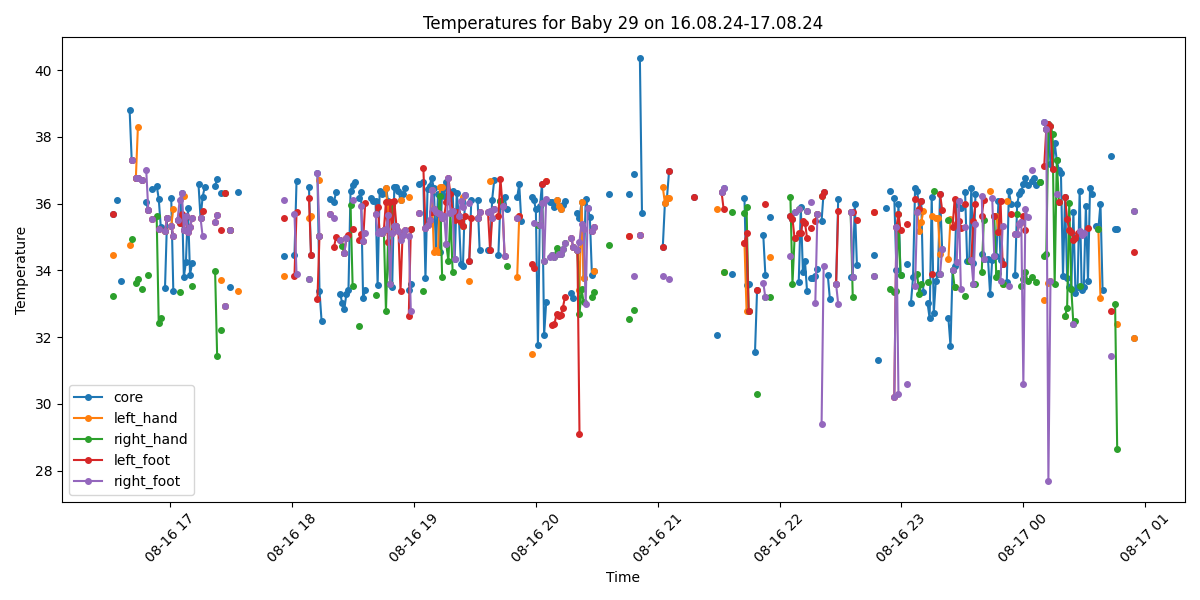

Values plotted in this chart, from the file beside it:
Process, Image Path, core, left_hand, right_hand, left_foot, right_foot, limbs_avg, core_minus_limbs, diagnosis
False, /data/uabcvmsc/shared/newborn/29/16.08.2…, , , , , , , , 
True, /data/uabcvmsc/shared/newborn/29/16.08.2…, 35.68, 34.46, 33.24, 35.68, , 34.46, 1.22, Normal
False, /data/uabcvmsc/shared/newborn/29/16.08.2…, , , , , , , , 
True, /data/uabcvmsc/shared/newborn/29/16.08.2…, 36.12, , , , , , , Normal
False, /data/uabcvmsc/shared/newborn/29/16.08.2…, , , , , , , , 
True, /data/uabcvmsc/shared/newborn/29/16.08.2…, 33.68, , , , , , , Hypothermia
False, /data/uabcvmsc/shared/newborn/29/16.08.2…, , , , , , , , 
False, /data/uabcvmsc/shared/newborn/29/16.08.2…, , , , , , , , 
False, /data/uabcvmsc/shared/newborn/29/16.08.2…, , , , , , , , 
True, /data/uabcvmsc/shared/newborn/29/16.08.2…, 38.81, 34.75, , , , 34.75, 4.06, Fever and Peripheral shutdown
True, /data/uabcvmsc/shared/newborn/29/16.08.2…, 37.3, , 34.95, 37.3, 37.3, 36.52, 0.78, Normal
False, /data/uabcvmsc/shared/newborn/29/16.08.2…, , , , , , , , 
True, /data/uabcvmsc/shared/newborn/29/16.08.2…, 36.76, 36.76, 33.63, 36.76, 36.76, 35.98, 0.78, Normal
True, /data/uabcvmsc/shared/newborn/29/16.08.2…, 36.78, 38.29, 33.73, 36.78, 36.78, 36.39, 0.39, Normal
True, /data/uabcvmsc/shared/newborn/29/16.08.2…, , , , , , , , No core temperature
True, /data/uabcvmsc/shared/newborn/29/16.08.2…, 36.72, , 33.43, 36.72, 36.72, 35.62, 1.1, Normal
True, /data/uabcvmsc/shared/newborn/29/16.08.2…, , , , , , , , No core temperature
True, /data/uabcvmsc/shared/newborn/29/16.08.2…, 36.04, , , , 37.02, 37.02, -0.98, Normal
True, /data/uabcvmsc/shared/newborn/29/16.08.2…, 35.8, , 33.86, 35.8, 35.8, 35.15, 0.65, Normal
False, /data/uabcvmsc/shared/newborn/29/16.08.2…, , , , , , , , 
True, /data/uabcvmsc/shared/newborn/29/16.08.2…, 36.45, , , 35.54, 35.54, 35.54, 0.91, Normal
False, /data/uabcvmsc/shared/newborn/29/16.08.2…, , , , , , , , 
True, /data/uabcvmsc/shared/newborn/29/16.08.2…, 36.54, , 35.62, , , 35.62, 0.92, Normal
True, /data/uabcvmsc/shared/newborn/29/16.08.2…, 36.15, , 32.43, 35.24, 35.24, 34.3, 1.85, Normal
True, /data/uabcvmsc/shared/newborn/29/16.08.2…, 35.3, , 32.58, , , 32.58, 2.72, Peripheral shutdown
False, /data/uabcvmsc/shared/newborn/29/16.08.2…, , , , , , , , 
True, /data/uabcvmsc/shared/newborn/29/16.08.2…, 33.46, , 35.18, 35.18, 35.18, 35.18, -1.72, Hypothermia
True, /data/uabcvmsc/shared/newborn/29/16.08.2…, 35.56, , , 35.56, 35.56, 35.56, 0.0, Normal
False, /data/uabcvmsc/shared/newborn/29/16.08.2…, , , , , , , , 
True, /data/uabcvmsc/shared/newborn/29/16.08.2…, 36.16, 35.33, , 35.33, 35.33, 35.33, 0.83, Normal
True, /data/uabcvmsc/shared/newborn/29/16.08.2…, 33.38, 35.85, , 35.04, 35.04, 35.31, -1.93, Hypothermia
False, /data/uabcvmsc/shared/newborn/29/16.08.2…, , , , , , , , 
True, /data/uabcvmsc/shared/newborn/29/16.08.2…, 35.52, , , 35.52, 35.52, 35.52, 0.0, Normal
True, /data/uabcvmsc/shared/newborn/29/16.08.2…, 35.42, , 33.34, 35.42, 36.1, 34.95, 0.47, Normal
True, /data/uabcvmsc/shared/newborn/29/16.08.2…, 36.33, , , 35.68, 36.33, 36.0, 0.33, Normal
True, /data/uabcvmsc/shared/newborn/29/16.08.2…, 33.8, 36.24, , 35.2, 35.2, 35.55, -1.75, Hypothermia
True, /data/uabcvmsc/shared/newborn/29/16.08.2…, 34.24, , , 35.62, 35.62, 35.62, -1.38, Hypothermia
True, /data/uabcvmsc/shared/newborn/29/16.08.2…, 35.87, , , 35.16, 35.16, 35.16, 0.71, Normal
True, /data/uabcvmsc/shared/newborn/29/16.08.2…, 33.87, , , 35.3, 35.3, 35.3, -1.43, Hypothermia
True, /data/uabcvmsc/shared/newborn/29/16.08.2…, 34.22, , 33.54, 35.56, 35.56, 34.89, -0.67, Hypothermia
False, /data/uabcvmsc/shared/newborn/29/16.08.2…, , , , , , , , 
False, /data/uabcvmsc/shared/newborn/29/16.08.2…, , , , , , , , 
True, /data/uabcvmsc/shared/newborn/29/16.08.2…, 36.58, , , , , , , Normal
True, /data/uabcvmsc/shared/newborn/29/16.08.2…, 35.56, , , 35.56, 35.56, 35.56, 0.0, Normal
True, /data/uabcvmsc/shared/newborn/29/16.08.2…, 36.2, , , 35.79, 35.02, 35.4, 0.8, Normal
True, /data/uabcvmsc/shared/newborn/29/16.08.2…, 36.49, , , , , , , Normal
False, /data/uabcvmsc/shared/newborn/29/16.08.2…, , , , , , , , 
False, /data/uabcvmsc/shared/newborn/29/16.08.2…, , , , , , , , 
False, /data/uabcvmsc/shared/newborn/29/16.08.2…, , , , , , , , 
False, /data/uabcvmsc/shared/newborn/29/16.08.2…, , , , , , , , 
True, /data/uabcvmsc/shared/newborn/29/16.08.2…, 36.53, , 33.99, 35.46, 35.46, 34.97, 1.56, Normal
True, /data/uabcvmsc/shared/newborn/29/16.08.2…, 36.74, , 31.42, 35.65, 35.65, 34.24, 2.5, Normal
False, /data/uabcvmsc/shared/newborn/29/16.08.2…, , , , , , , , 
True, /data/uabcvmsc/shared/newborn/29/16.08.2…, 36.32, 33.7, 32.2, 35.2, , 33.7, 2.62, Peripheral shutdown
False, /data/uabcvmsc/shared/newborn/29/16.08.2…, , , , , , , , 
True, /data/uabcvmsc/shared/newborn/29/16.08.2…, 32.93, 32.93, 36.33, 36.33, 32.93, 34.63, -1.7, Hypothermia
False, /data/uabcvmsc/shared/newborn/29/16.08.2…, , , , , , , , 
True, /data/uabcvmsc/shared/newborn/29/16.08.2…, 33.5, 35.2, 35.2, 35.2, 35.2, 35.2, -1.7, Hypothermia
False, /data/uabcvmsc/shared/newborn/29/16.08.2…, , , , , , , , 
False, /data/uabcvmsc/shared/newborn/29/16.08.2…, , , , , , , , 
... 440 more rows
